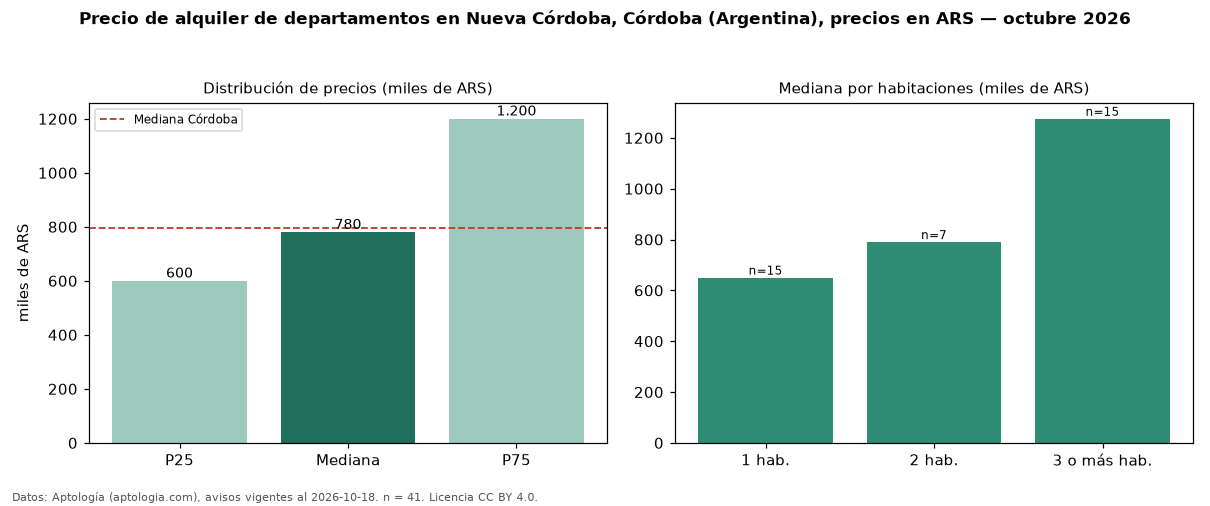

The table this chart was drawn from, first rows:
seccion, metrica, valor, moneda, n
precio, p25, 600000, ARS, 41
precio, mediana, 780000, ARS, 41
precio, p75, 1200000, ARS, 41
precio, minimo, 420000, ARS, 41
precio, maximo, 2200000, ARS, 41
m2, mediana_precio_m2, 14606, ARS, 40
m2, area_mediana_m2, 50.0, m2, 40
banos, mediana_banos, 1.0, , 
habitaciones, 1, 650000, ARS, 15
habitaciones, 2, 790000, ARS, 7
habitaciones, 3+, 1275000, ARS, 15
ciudad, mediana_ciudad_referencia, 795000, ARS, 
ciudad, mediana_m2_ciudad, 13923, ARS, 
fuente, fecha_datos, 2026-10-18, , 
fuente, atribucion, https://www.aptologia.com/ar/alquiler/co…, , 
fuente, licencia, CC BY 4.0, , 
